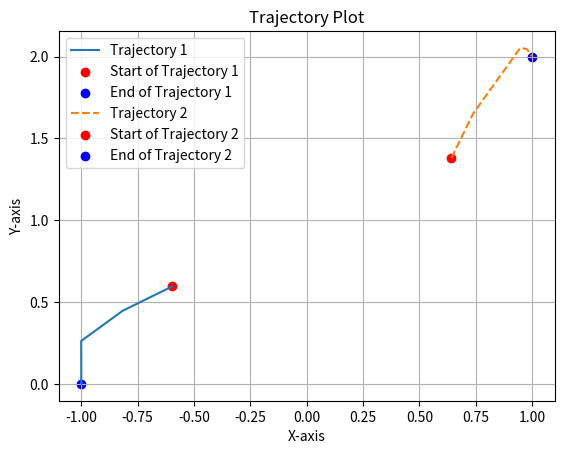

Reproduce this figure in Python.
import numpy as np

class NormalFunction:
    def __init__(self):
        pass

    def __call__(self,x):
        return (x[0]**4)/4+(x[1]**2)/2-x[0]*x[1]+x[0]-x[1]

    def gradient(self,x):
        return np.array([x[0]**3 - x[1] + 1, x[1] - x[0] - 1])

class Simulator:
    def __init__(self ,ita = 1e-8):
        self.n = 100
        self.function = NormalFunction()
        self.ita = ita
        self.btls_alpha = 0.3 #backtracing_line_search
        self.btls_beta = 0.9


    def backtracking_line_search(self,x,direction):
        t = 1
        differential = self.f_grad(x)
        while self.f(x + t * direction) > self.f(x) + self.btls_alpha * t * np.dot(differential, direction):
            t = self.btls_beta * t
        return t 
    
    def exact_line_search(self,x,direction):
        right = 1
        right = self.backtracking_line_search(x,direction)
        left = 0
        while right - left > 1e-9:
            mid1 = left + (right - left) / 3
            mid2 = right - (right - left) / 3
            if self.f(x + mid1 * direction) < self.f(x + mid2 * direction):
                right = mid2
            else:
                left = mid1
        return (left + right) / 2

            

    def f(self,x):
        return self.function(x)

    def f_grad(self,x):
        return self.function.gradient(x)

    def DFP_algorihtm(self, start_point):
        aH = np.eye(2)
        tracing_list = []
        x = start_point
        grad = self.f_grad(x)
        step = 0
        while np.linalg.norm(grad) >= self.ita:
            direction = -np.dot(aH, grad)
            alpha = self.exact_line_search(x,direction)
            x = x + alpha * direction
            tracing_list.append(x)
            grad_old = grad
            grad = self.f_grad(x)
            DeltaX = alpha * direction
            DeltaG = grad - grad_old
            #DFP algorithm
            aH = aH + np.outer(DeltaX, DeltaX) / np.dot(DeltaX, DeltaG) - np.outer(np.dot(aH, DeltaG),np.dot(aH, DeltaG)) / np.dot(np.dot(DeltaG, aH), DeltaG)        

        return x,tracing_list

import matplotlib.pyplot as plt
def plot(tracing1, tracing2):
    # 确保 tracing1 和 tracing2 是 numpy 数组
    import numpy as np
    tracing1 = np.array(tracing1)
    tracing2 = np.array(tracing2)

    # 创建一个新的图
    plt.figure()

    # 绘制 tracing1 的轨迹
    plt.plot(tracing1[:, 0], tracing1[:, 1], label='Trajectory 1')
    plt.scatter(*tracing1[0], color='red', label='Start of Trajectory 1')
    plt.scatter(*tracing1[-1], color='blue', label='End of Trajectory 1')
    plt.plot(tracing2[:, 0], tracing2[:, 1], label='Trajectory 2', linestyle='--')
    plt.scatter(*tracing2[0], color='red', label='Start of Trajectory 2')
    plt.scatter(*tracing2[-1], color='blue', label='End of Trajectory 2')
    # 添加图例
    plt.legend()

    # 添加标题和轴标签
    plt.title('Trajectory Plot')
    plt.xlabel('X-axis')
    plt.ylabel('Y-axis')

    # 显示网格
    plt.grid(True)

    plt.savefig('trajctary-13.png')



if __name__ == "__main__":
    simulator = Simulator()
    _,tracing1 = simulator.DFP_algorihtm(np.array([0,0]))
    _,tracing2 = simulator.DFP_algorihtm(np.array([1.5,1]))
    print(tracing1,'\n',tracing2)
    plot(tracing1,tracing2)
    